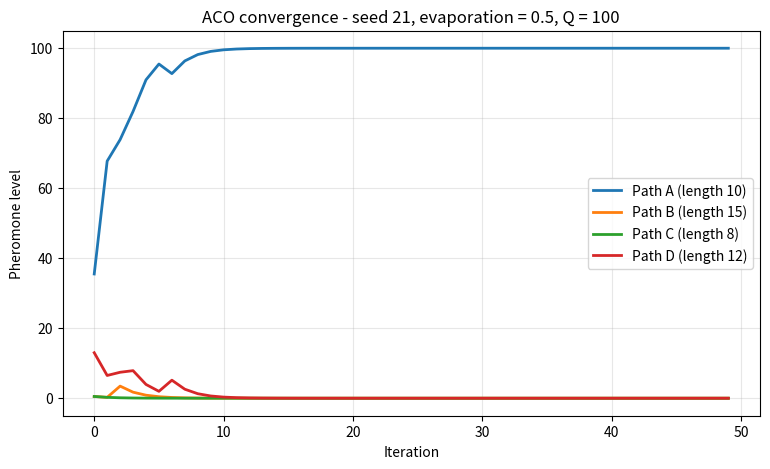
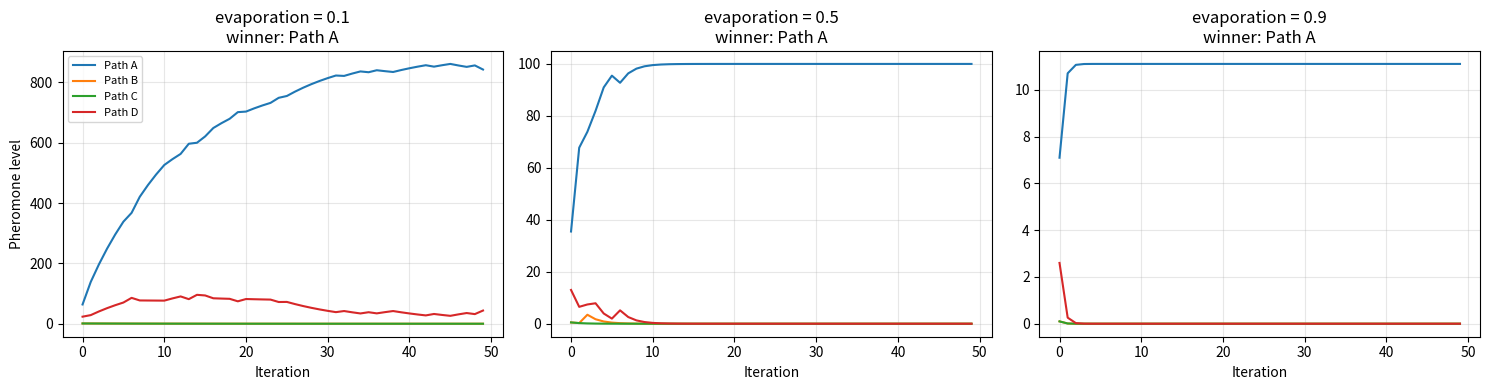

Write Python code to recreate these figures, in order.
# Lab 2 - Ant Colony Optimization (ACO)

# ===============================================================
# 1. Setup (Part 1 of the task - all blanks filled)
# ===============================================================

# We need random numbers to let each ant "choose" a path probabilistically,
# so we import Python's built-in random module.
import random

# matplotlib is only used at the end to plot how pheromone changes over time.
import matplotlib.pyplot as plt

# Seeding fixes the starting point of the random number generator, so the
# "random" choices repeat exactly every time I run the notebook.
random.seed(67)  # <-- replace 67 with roll number

# The toy graph: four separate nest->food routes and their lengths.
# The key is the path name, the value is how long (costly) that path is.
paths = {'Path A': 10, 'Path B': 15, 'Path C': 8, 'Path D': 12}

# Every path starts with the SAME amount of pheromone (1.0) because at the
# very beginning the colony knows nothing - no route is a favourite yet.
# If I started them unequal I would be hand-feeding the answer to the algorithm
# instead of letting the behaviour emerge from the ants' own deposits.
pheromone = {p: 1.0 for p in paths}

# Fraction of pheromone that disappears each iteration. Evaporation is the
# colony's "forgetting": without it, early lucky choices would never be undone
# and the colony could never escape a bad path.
evaporation_rate = 0.5

# Deposit strength constant. An ant on a path of length L adds Q/L pheromone,
# so Q simply scales how loud one ant's "vote" is compared to what is already
# on the trail.
Q = 100

# How many rounds of (ants walk -> pheromone evaporates) we simulate.
iterations = 50

# How many ants walk in each round. More ants per round = more votes cast
# before evaporation is applied, so the trail strengthens faster.
ants_per_iteration = 10

# Record the pheromone level of every path after each iteration, so we can
# plot the convergence curve later and SEE one path taking over.
history = {p: [] for p in paths}


# ===============================================================
# 2. The main ACO loop (Part 2 of the task - the heart of the algorithm)
# ===============================================================
for it in range(iterations):

    for ant in range(ants_per_iteration):
        # Sum of pheromone over ALL paths. We need this denominator to turn
        # raw pheromone amounts into probabilities that add up to 1.
        total = sum(pheromone.values())

        # Each path's SHARE of the total pheromone. A path carrying more
        # pheromone gets a proportionally bigger slice of probability - this
        # is what makes an ant "follow the crowd" instead of choosing blindly.
        weights = [pheromone[p] / total for p in paths]

        # random.choices() picks one path at random, but biased by the weights
        # above. It returns a list, so [0] pulls the single chosen name out.
        chosen = random.choices(list(paths.keys()), weights=weights, k=1)[0]

        # The ant deposits pheromone on the path it walked. We divide Q by the
        # path's LENGTH, so a short path receives a bigger boost per ant than a
        # long one. This tiny length-based bias is the ONLY place the algorithm
        # ever "sees" path quality - everything else is just copying neighbours.
        pheromone[chosen] += Q / paths[chosen]

    # Evaporation, applied once per iteration to every path (walked or not).
    # Multiplying by (1 - rate) removes that fraction of the trail. This is the
    # colony's memory decay: old information fades, so paths must keep being
    # re-chosen to stay attractive.
    for p in pheromone:
        pheromone[p] = pheromone[p] * (1 - evaporation_rate)

    # Store this iteration's levels so we can plot the race between paths.
    for p in paths:
        history[p].append(pheromone[p])

# After all iterations, the path carrying the most pheromone is the one the
# colony effectively agreed on. max(..., key=pheromone.get) returns the KEY
# (the path name) with the largest value, not the value itself.
best = max(pheromone, key=pheromone.get)

print("Colony converged on:", best)
print()
for p in paths:
    print(f"{p}: length = {paths[p]:>2}   final pheromone = {pheromone[p]:.4f}")


# ===============================================================
# 3. Convergence plot
# ===============================================================
# Plot one line per path so we can literally watch one trail dominate and the
# others decay towards zero - the visual signature of ACO convergence.
plt.figure(figsize=(9, 5))
for p in paths:
    plt.plot(history[p], label=f"{p} (length {paths[p]})", linewidth=2)
plt.xlabel("Iteration")
plt.ylabel("Pheromone level")
plt.title(f"ACO convergence - seed 21, evaporation = {evaporation_rate}, Q = {Q}")
plt.legend()
plt.grid(alpha=0.3)
plt.show()


# ===============================================================
# 4. Experiment 1 - changing the evaporation rate
# ===============================================================
# Wrap the whole simulation in a function so we can re-run it with different
# parameters without copy-pasting the loop. Returning the history too lets us
# plot each experiment.
def run_aco(evaporation_rate=0.5, Q=100, iterations=50, ants_per_iteration=10, seed=67):
    # Re-seeding inside the function means every experiment starts from the
    # SAME random stream, so any difference we see is caused by the parameter
    # we changed and not by luck.
    random.seed(seed)

    pheromone = {p: 1.0 for p in paths}
    history = {p: [] for p in paths}

    for it in range(iterations):
        for ant in range(ants_per_iteration):
            total = sum(pheromone.values())
            weights = [pheromone[p] / total for p in paths]
            chosen = random.choices(list(paths.keys()), weights=weights, k=1)[0]
            pheromone[chosen] += Q / paths[chosen]
        for p in pheromone:
            pheromone[p] = pheromone[p] * (1 - evaporation_rate)
        for p in paths:
            history[p].append(pheromone[p])

    best = max(pheromone, key=pheromone.get)
    # Share = what fraction of ALL pheromone the winner holds. A share near 1.0
    # means the colony is fully committed; near 0.25 means it is still undecided.
    share = pheromone[best] / sum(pheromone.values())
    return best, share, history


# Try a slow-forgetting colony (0.1), the default (0.5), and a fast-forgetting
# one (0.9), keeping Q fixed so evaporation is the only variable.
for ev in [0.1, 0.5, 0.9]:
    best, share, hist = run_aco(evaporation_rate=ev, Q=100)
    print(f"evaporation = {ev} -> winner = {best}, winner holds {share*100:.1f}% of all pheromone")


# ===============================================================
# 5. Experiment 2 - changing Q (the deposit constant)
# ===============================================================
# Now hold evaporation at 0.5 and vary how loudly each ant votes.
for q in [10, 100, 500]:
    best, share, hist = run_aco(evaporation_rate=0.5, Q=q)
    print(f"Q = {q:>3} -> winner = {best}, winner holds {share*100:.1f}% of all pheromone")

# Side-by-side view: how the winning trail grows under each evaporation rate.
fig, axes = plt.subplots(1, 3, figsize=(15, 4), sharey=False)
for ax, ev in zip(axes, [0.1, 0.5, 0.9]):
    best, share, hist = run_aco(evaporation_rate=ev, Q=100)
    for p in paths:
        ax.plot(hist[p], label=p)
    ax.set_title(f"evaporation = {ev}\nwinner: {best}")
    ax.set_xlabel("Iteration")
    ax.grid(alpha=0.3)
axes[0].set_ylabel("Pheromone level")
axes[0].legend(fontsize=8)
plt.tight_layout()
plt.show()


# ===============================================================
# 6. Comparison notes
# ===============================================================
# Evaporation rate. Changing the evaporation rate changed the ceiling and the
# speed of the trail far more than the winner itself: at 0.1 only 10% of the
# pheromone is removed per round, so the trails keep growing and the winner
# ended up holding about 98% of the total, while at 0.9 almost everything is
# wiped each round and the surviving level settles at a low steady value almost
# immediately. Low evaporation means the colony remembers longer and reinforces
# whatever it found first (harder to escape a bad path); high evaporation means
# it forgets fast and effectively only trusts the most recent round of ants,
# which keeps exploration alive but makes the result noisier. With my seed,
# though, the winner stayed Path A at all three rates, because Q = 100 is large
# enough that the race is already decided in the first iteration or two -
# before evaporation has had any chance to act.
#
# Q (deposit constant). Q decides how loud one ant's vote is relative to the
# pheromone already on the trail. At Q = 10 the deposits are small compared to
# the starting pheromone of 1.0, so the colony stayed undecided for many more
# iterations, sampled all four paths properly, and correctly converged on
# Path C (length 8). At Q = 100 and Q = 500 the very first ants slam so much
# pheromone onto whichever path they happened to pick that the probabilities
# collapse within one or two iterations - the colony locked onto Path A and
# never reconsidered, and raising Q from 100 to 500 only made that lock-in
# faster, not better.
#
# Overall. The two parameters together control the classic exploration vs.
# exploitation trade-off: large Q and low evaporation = fast, confident, and
# easily wrong; small Q and moderate evaporation = slower, but much more likely
# to actually find the shortest path.
